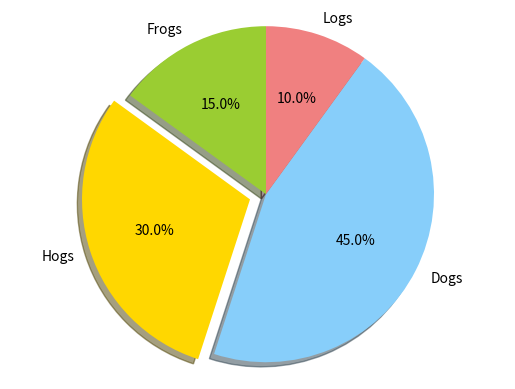
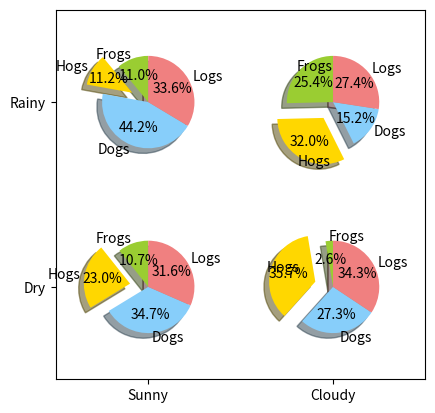

The matplotlib source for these figures, in order:
"""
http://matplotlib.org/examples/pie_and_polar_charts/pie_demo_features.html

Demo of a basic pie chart plus a few additional features.

In addition to the basic pie chart, this demo shows a few optional features:

    * slice labels
    * auto-labeling the percentage
    * offsetting a slice with "explode"
    * drop-shadow
    * custom start angle

Note about the custom start angle:

The default ``startangle`` is 0, which would start the "Frogs" slice on the
positive x-axis. This example sets ``startangle = 90`` such that everything is
rotated counter-clockwise by 90 degrees, and the frog slice starts on the
positive y-axis.
"""
import matplotlib.pyplot as plt

# The slices will be ordered and plotted counter-clockwise.
labels = 'Frogs', 'Hogs', 'Dogs', 'Logs'
sizes = [15, 30, 45, 10]
colors = ['yellowgreen', 'gold', 'lightskyblue', 'lightcoral']
explode = (0, 0.1, 0, 0)  # only "explode" the 2nd slice (i.e. 'Hogs')

plt.pie(sizes, explode=explode, labels=labels, colors=colors,
        autopct='%1.1f%%', shadow=True, startangle=90)
# Set aspect ratio to be equal so that pie is drawn as a circle.
plt.axis('equal')

fig = plt.figure()
ax = fig.gca()


import numpy as np

ax.pie(np.random.random(4), explode=explode, labels=labels, colors=colors,
       autopct='%1.1f%%', shadow=True, startangle=90,
       radius=0.25, center=(0, 0), frame=True)
ax.pie(np.random.random(4), explode=explode, labels=labels, colors=colors,
       autopct='%1.1f%%', shadow=True, startangle=90,
       radius=0.25, center=(1, 1), frame=True)
ax.pie(np.random.random(4), explode=explode, labels=labels, colors=colors,
       autopct='%1.1f%%', shadow=True, startangle=90,
       radius=0.25, center=(0, 1), frame=True)
ax.pie(np.random.random(4), explode=explode, labels=labels, colors=colors,
       autopct='%1.1f%%', shadow=True, startangle=90,
       radius=0.25, center=(1, 0), frame=True)

ax.set_xticks([0, 1])
ax.set_yticks([0, 1])
ax.set_xticklabels(["Sunny", "Cloudy"])
ax.set_yticklabels(["Dry", "Rainy"])
ax.set_xlim((-0.5, 1.5))
ax.set_ylim((-0.5, 1.5))

# Set aspect ratio to be equal so that pie is drawn as a circle.
ax.set_aspect('equal')

plt.show()
